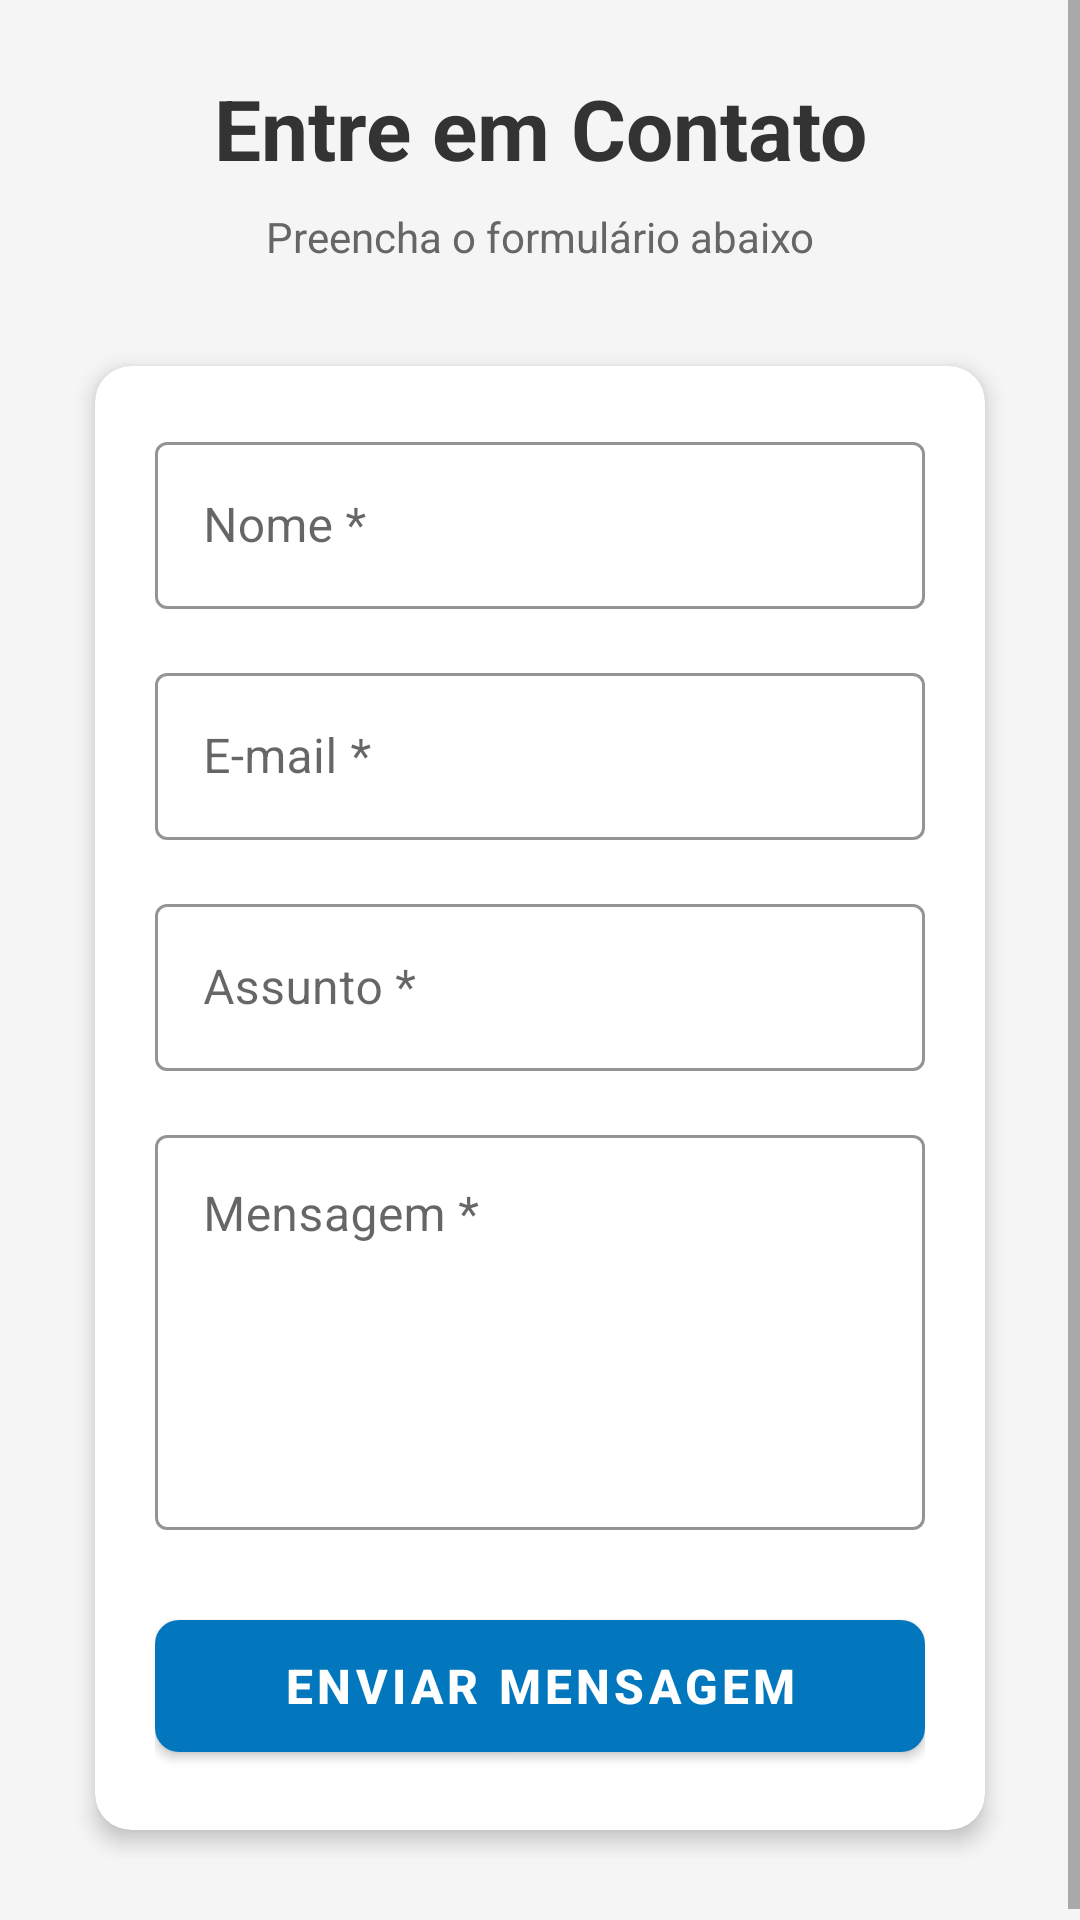

Here is an Android app screen rendered from its layout file. Give the layout XML and the strings, colors and styles it references.
<!-- AndroidManifest.xml: application theme Theme.Aula3009 -->
<!-- res/layout/fragment_contato.xml -->
<?xml version="1.0" encoding="utf-8"?>
<ScrollView xmlns:android="http://schemas.android.com/apk/res/android"
    xmlns:app="http://schemas.android.com/apk/res-auto"
    xmlns:tools="http://schemas.android.com/tools"
    android:layout_width="match_parent"
    android:layout_height="match_parent"
    android:fillViewport="true"
    android:background="#F5F5F5"
    tools:context=".ui.contato.ContatoFragment">

    <androidx.constraintlayout.widget.ConstraintLayout
        android:layout_width="match_parent"
        android:layout_height="wrap_content"
        android:padding="24dp">

        
        <TextView
            android:id="@+id/text_qms"
            android:layout_width="0dp"
            android:layout_height="wrap_content"
            android:text="@string/qms_title"
            android:textSize="28sp"
            android:textStyle="bold"
            android:textColor="#333333"
            android:textAlignment="center"
            app:layout_constraintTop_toTopOf="parent"
            app:layout_constraintStart_toStartOf="parent"
            app:layout_constraintEnd_toEndOf="parent" />

        <TextView
            android:id="@+id/text_subtitle"
            android:layout_width="0dp"
            android:layout_height="wrap_content"
            android:layout_marginTop="8dp"
            android:text="@string/qms_subtitle"
            android:textSize="14sp"
            android:textColor="#666666"
            android:textAlignment="center"
            app:layout_constraintTop_toBottomOf="@id/text_qms"
            app:layout_constraintStart_toStartOf="parent"
            app:layout_constraintEnd_toEndOf="parent" />

        
        <androidx.cardview.widget.CardView
            android:id="@+id/cardForm"
            android:layout_width="0dp"
            android:layout_height="wrap_content"
            android:layout_marginTop="24dp"
            app:cardCornerRadius="12dp"
            app:cardElevation="4dp"
            app:cardUseCompatPadding="true"
            app:layout_constraintTop_toBottomOf="@id/text_subtitle"
            app:layout_constraintStart_toStartOf="parent"
            app:layout_constraintEnd_toEndOf="parent">

            <androidx.constraintlayout.widget.ConstraintLayout
                android:layout_width="match_parent"
                android:layout_height="wrap_content"
                android:padding="20dp">

                
                <com.google.android.material.textfield.TextInputLayout
                    android:id="@+id/tilNome"
                    android:layout_width="0dp"
                    android:layout_height="wrap_content"
                    android:hint="@string/hint_nome"
                    app:boxStrokeColor="#0277BD"
                    app:hintTextColor="#0277BD"
                    style="@style/Widget.MaterialComponents.TextInputLayout.OutlinedBox"
                    app:layout_constraintTop_toTopOf="parent"
                    app:layout_constraintStart_toStartOf="parent"
                    app:layout_constraintEnd_toEndOf="parent">

                    <com.google.android.material.textfield.TextInputEditText
                        android:id="@+id/etNome"
                        android:layout_width="match_parent"
                        android:layout_height="wrap_content"
                        android:inputType="textPersonName"
                        android:textSize="16sp" />
                </com.google.android.material.textfield.TextInputLayout>

                
                <com.google.android.material.textfield.TextInputLayout
                    android:id="@+id/tilEmail"
                    android:layout_width="0dp"
                    android:layout_height="wrap_content"
                    android:layout_marginTop="16dp"
                    android:hint="@string/hint_email"
                    app:boxStrokeColor="#0277BD"
                    app:hintTextColor="#0277BD"
                    style="@style/Widget.MaterialComponents.TextInputLayout.OutlinedBox"
                    app:layout_constraintTop_toBottomOf="@id/tilNome"
                    app:layout_constraintStart_toStartOf="parent"
                    app:layout_constraintEnd_toEndOf="parent">

                    <com.google.android.material.textfield.TextInputEditText
                        android:id="@+id/etEmail"
                        android:layout_width="match_parent"
                        android:layout_height="wrap_content"
                        android:inputType="textEmailAddress"
                        android:textSize="16sp" />
                </com.google.android.material.textfield.TextInputLayout>

                
                <com.google.android.material.textfield.TextInputLayout
                    android:id="@+id/tilAssunto"
                    android:layout_width="0dp"
                    android:layout_height="wrap_content"
                    android:layout_marginTop="16dp"
                    android:hint="@string/hint_assunto"
                    app:boxStrokeColor="#0277BD"
                    app:hintTextColor="#0277BD"
                    style="@style/Widget.MaterialComponents.TextInputLayout.OutlinedBox"
                    app:layout_constraintTop_toBottomOf="@id/tilEmail"
                    app:layout_constraintStart_toStartOf="parent"
                    app:layout_constraintEnd_toEndOf="parent">

                    <com.google.android.material.textfield.TextInputEditText
                        android:id="@+id/etAssunto"
                        android:layout_width="match_parent"
                        android:layout_height="wrap_content"
                        android:inputType="text"
                        android:textSize="16sp" />
                </com.google.android.material.textfield.TextInputLayout>

                
                <com.google.android.material.textfield.TextInputLayout
                    android:id="@+id/tilMensagem"
                    android:layout_width="0dp"
                    android:layout_height="wrap_content"
                    android:layout_marginTop="16dp"
                    android:hint="@string/hint_mensagem"
                    app:boxStrokeColor="#0277BD"
                    app:hintTextColor="#0277BD"
                    style="@style/Widget.MaterialComponents.TextInputLayout.OutlinedBox"
                    app:layout_constraintTop_toBottomOf="@id/tilAssunto"
                    app:layout_constraintStart_toStartOf="parent"
                    app:layout_constraintEnd_toEndOf="parent">

                    <com.google.android.material.textfield.TextInputEditText
                        android:id="@+id/etMensagem"
                        android:layout_width="match_parent"
                        android:layout_height="wrap_content"
                        android:inputType="textMultiLine"
                        android:lines="5"
                        android:gravity="top|start"
                        android:textSize="16sp" />
                </com.google.android.material.textfield.TextInputLayout>

                
                <com.google.android.material.button.MaterialButton
                    android:id="@+id/btnEnviar"
                    android:layout_width="0dp"
                    android:layout_height="56dp"
                    android:layout_marginTop="24dp"
                    android:text="@string/btn_enviar"
                    android:textSize="16sp"
                    android:textStyle="bold"
                    app:cornerRadius="8dp"
                    app:backgroundTint="#0277BD"
                    app:layout_constraintTop_toBottomOf="@id/tilMensagem"
                    app:layout_constraintStart_toStartOf="parent"
                    app:layout_constraintEnd_toEndOf="parent"
                    app:layout_constraintBottom_toBottomOf="parent" />

            </androidx.constraintlayout.widget.ConstraintLayout>
        </androidx.cardview.widget.CardView>

    </androidx.constraintlayout.widget.ConstraintLayout>
</ScrollView>
<!-- resources referenced by this layout -->
<resources>
  <string name="btn_enviar">Enviar Mensagem</string>
  <string name="hint_assunto">Assunto *</string>
  <string name="hint_email">E-mail *</string>
  <string name="hint_mensagem">Mensagem *</string>
  <string name="hint_nome">Nome *</string>
  <string name="qms_subtitle">Preencha o formulário abaixo</string>
  <string name="qms_title">Entre em Contato</string>
  <style name="Theme.Aula3009" parent="Theme.MaterialComponents.DayNight.DarkActionBar">
          
          <item name="colorPrimary">@color/purple_500</item>
          <item name="colorPrimaryVariant">@color/purple_700</item>
          <item name="colorOnPrimary">@color/white</item>
          
          <item name="colorSecondary">@color/teal_200</item>
          <item name="colorSecondaryVariant">@color/teal_700</item>
          <item name="colorOnSecondary">@color/black</item>
          
          <item name="android:statusBarColor">?attr/colorPrimaryVariant</item>
          
      </style>
  <!-- not gathered from this repository: default colours our renderer supplied (Android Studio template values) -->
  <color name="purple_500">#FF6200EE</color>
  <color name="purple_700">#FF3700B3</color>
  <color name="teal_200">#FF03DAC5</color>
  <color name="teal_700">#FF018786</color>
  <color name="black">#FF000000</color>
  <color name="white">#FFFFFFFF</color>
</resources>
